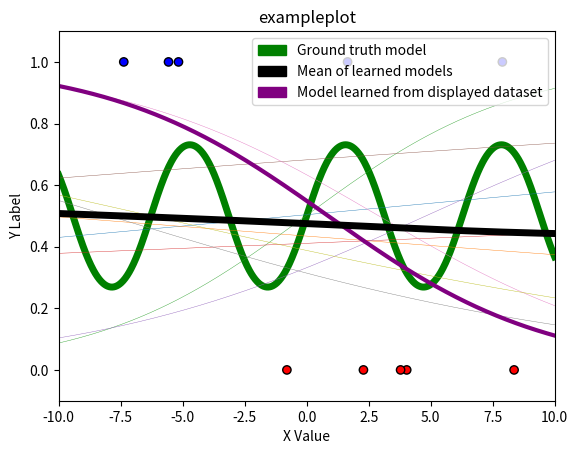

Write the Python code that produced this figure.
import numpy as np
import matplotlib.pyplot as plt
import matplotlib.colors as c
import matplotlib.patches as mpatches
from scipy.special import expit as sigmoid

# This script requires the above packages to be installed.
# Please implement the basis2, basis3, fit, and predict methods.
# Then, create the three plots. An example has been included below, although
# the models will look funny until fit() and predict() are implemented!

# You can add additional private methods by beginning them with two
# underscores. It may look like the __dummyPrivateMethod below. You can feel
# free to change any of the class attributes, as long as you do not change any
# of the given function headers (they must take and return the same arguments).

# Note: this is in Python 3

def basis1(x):
    return np.stack([np.ones(len(x)), x], axis=1)

# TODO: Implement this
def basis2(x):
    return np.stack([np.ones(len(x)), x,x**2,x**3], axis=1)

# TODO: Implement this
def basis3(x):
    return np.stack([np.ones(len(x)), x,x**2,x**3,x**4,x**5], axis=1)

class LogisticRegressor:
    def __init__(self, eta, runs):
        # Your code here: initialize other variables here
        self.eta = eta
        self.runs = runs

    # NOTE: Just to show how to make 'private' methods
    def __dummyPrivateMethod(self, input):
        return None
    
    

    # TODO: Optimize w using gradient descent
    def fit(self, x, y, w_init=None):
        # Keep this if case for the autograder
        if w_init is not None:
            self.W = w_init
        else:
            self.W = np.random.rand(x.shape[1], 1)
        
        nrows=x.shape[0]
        #print("nrows:",nrows)
        
        
        for irun in range(self.runs):
            sum_error=0
           
            yhat=self.predict(x)
            gradient=np.dot(x.T,(yhat-y))/y.shape[0]
            print("gradientshape:",gradient)
            #print("Wshape:",self.W.shape)
            #print("yhat:",yhat.shape,"y:",y[irow,:],"xrow",x[irow,:].T.shape)
            #deltaW=self.eta*x[irow,:]*(y[irow,:]-yhat)
            #print("deltaW:",deltaW)
            #deltaW.shape=self.W.shape
            #print("deltaW:",deltaW)
            self.W-=self.eta*gradient

                #print("Wshape:",self.W.shape)
            #print("irun:",irun,"error:",sum_error)
                
            
        

    # TODO: Fix this method!
    def predict(self, x):
        return sigmoid(np.dot(x, self.W))

# Function to visualize prediction lines
# Takes as input last_x, last_y, [list of models], basis function, title
# last_x and last_y should specifically be the dataset that the last model
# in [list of models] was trained on
def visualize_prediction_lines(last_x, last_y, models, basis, title):
    # Plot setup
    green = mpatches.Patch(color='green', label='Ground truth model')
    black = mpatches.Patch(color='black', label='Mean of learned models')
    purple = mpatches.Patch(color='purple', label='Model learned from displayed dataset')
    plt.legend(handles=[green, black, purple], loc='upper right')
    plt.title(title)
    plt.xlabel('X Value')
    plt.ylabel('Y Label')
    plt.axis([-10, 10, -.1, 1.1]) # Plot ranges

    # Plot dataset that last model in models (models[-1]) was trained on
    cmap = c.ListedColormap(['r', 'b'])
    plt.scatter(last_x, last_y, c=last_y, cmap=cmap, linewidths=1, edgecolors='black')

    # Plot models
    X_pred = np.linspace(-10, 10, 1000)
    X_pred_transformed = basis(X_pred)

    ## Ground truth model
    plt.plot(X_pred, sigmoid(np.sin(X_pred)), 'g', linewidth=5)

    ## Individual learned logistic regressor models
    Y_hats = []
    for i in range(len(models)):
        model = models[i]
        Y_hat = model.predict(X_pred_transformed)
        Y_hats.append(Y_hat)
        if i < len(models) - 1:
            plt.plot(X_pred, Y_hat, linewidth=.3)
        else:
            plt.plot(X_pred, Y_hat, 'purple', linewidth=3)

    # Mean / expectation of learned models over all datasets
    plt.plot(X_pred, np.mean(Y_hats, axis=0), 'k', linewidth=5)

    plt.savefig(title + '.png')
    plt.show()

# Function to generate datasets from underlying distribution
def generate_data(dataset_size):
    x, y = [], []
    for _ in range(dataset_size):
        x_i = 20 * np.random.random() - 10
        p_i = sigmoid(np.sin(x_i))
        y_i = np.random.binomial(1, p_i)
        x.append(x_i)
        y.append(y_i)
    return np.array(x), np.array(y).reshape(-1, 1)

if __name__ == "__main__":
    eta = 0.001
    runs = 10000
    N = 10

    # TODO: Make plot for each basis with all 10 models on each plot

    # For example:
    all_models = []
    for _ in range(10):
        x, y = generate_data(N)
        x_transformed = basis1(x)
        model = LogisticRegressor(eta=eta, runs=runs)
        model.fit(x_transformed, y)
        all_models.append(model)
    # Here x and y contain last dataset:
    visualize_prediction_lines(x, y, all_models, basis1, "exampleplot")